Photos from the image-classification dataset "Datasets" in the GitHub repository sheikh989/FLower_Classification. Its 28 classes are: bush clock vine, common lantana, datura, hibiscus, jatropha, marigold, nityakalyani, rose, yellow daisy, adathoda, banana, champaka, chitrak, crown flower, four o'clock flower, honeysuckle, indian mallow, malabar melastome, nagapoovu, pinwheel flower, shankupushpam, spider lily, sunflower, thechi, thumba, touch me not, tridax procumbens, wild potato vine.

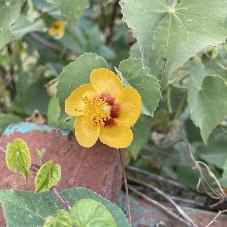
Label: indian mallow

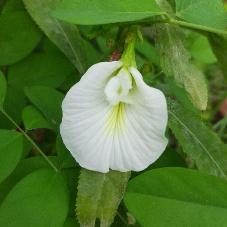
Label: shankupushpam

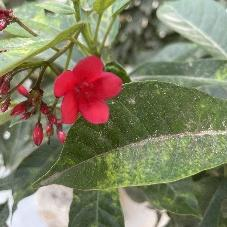
Label: jatropha

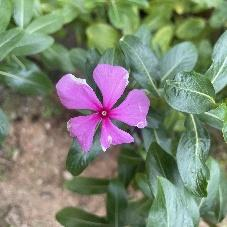
Label: nityakalyani

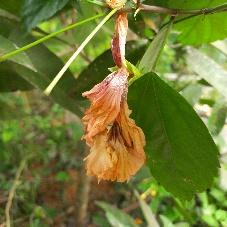
Label: hibiscus

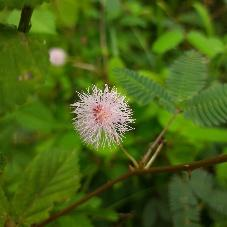
Label: touch me not
